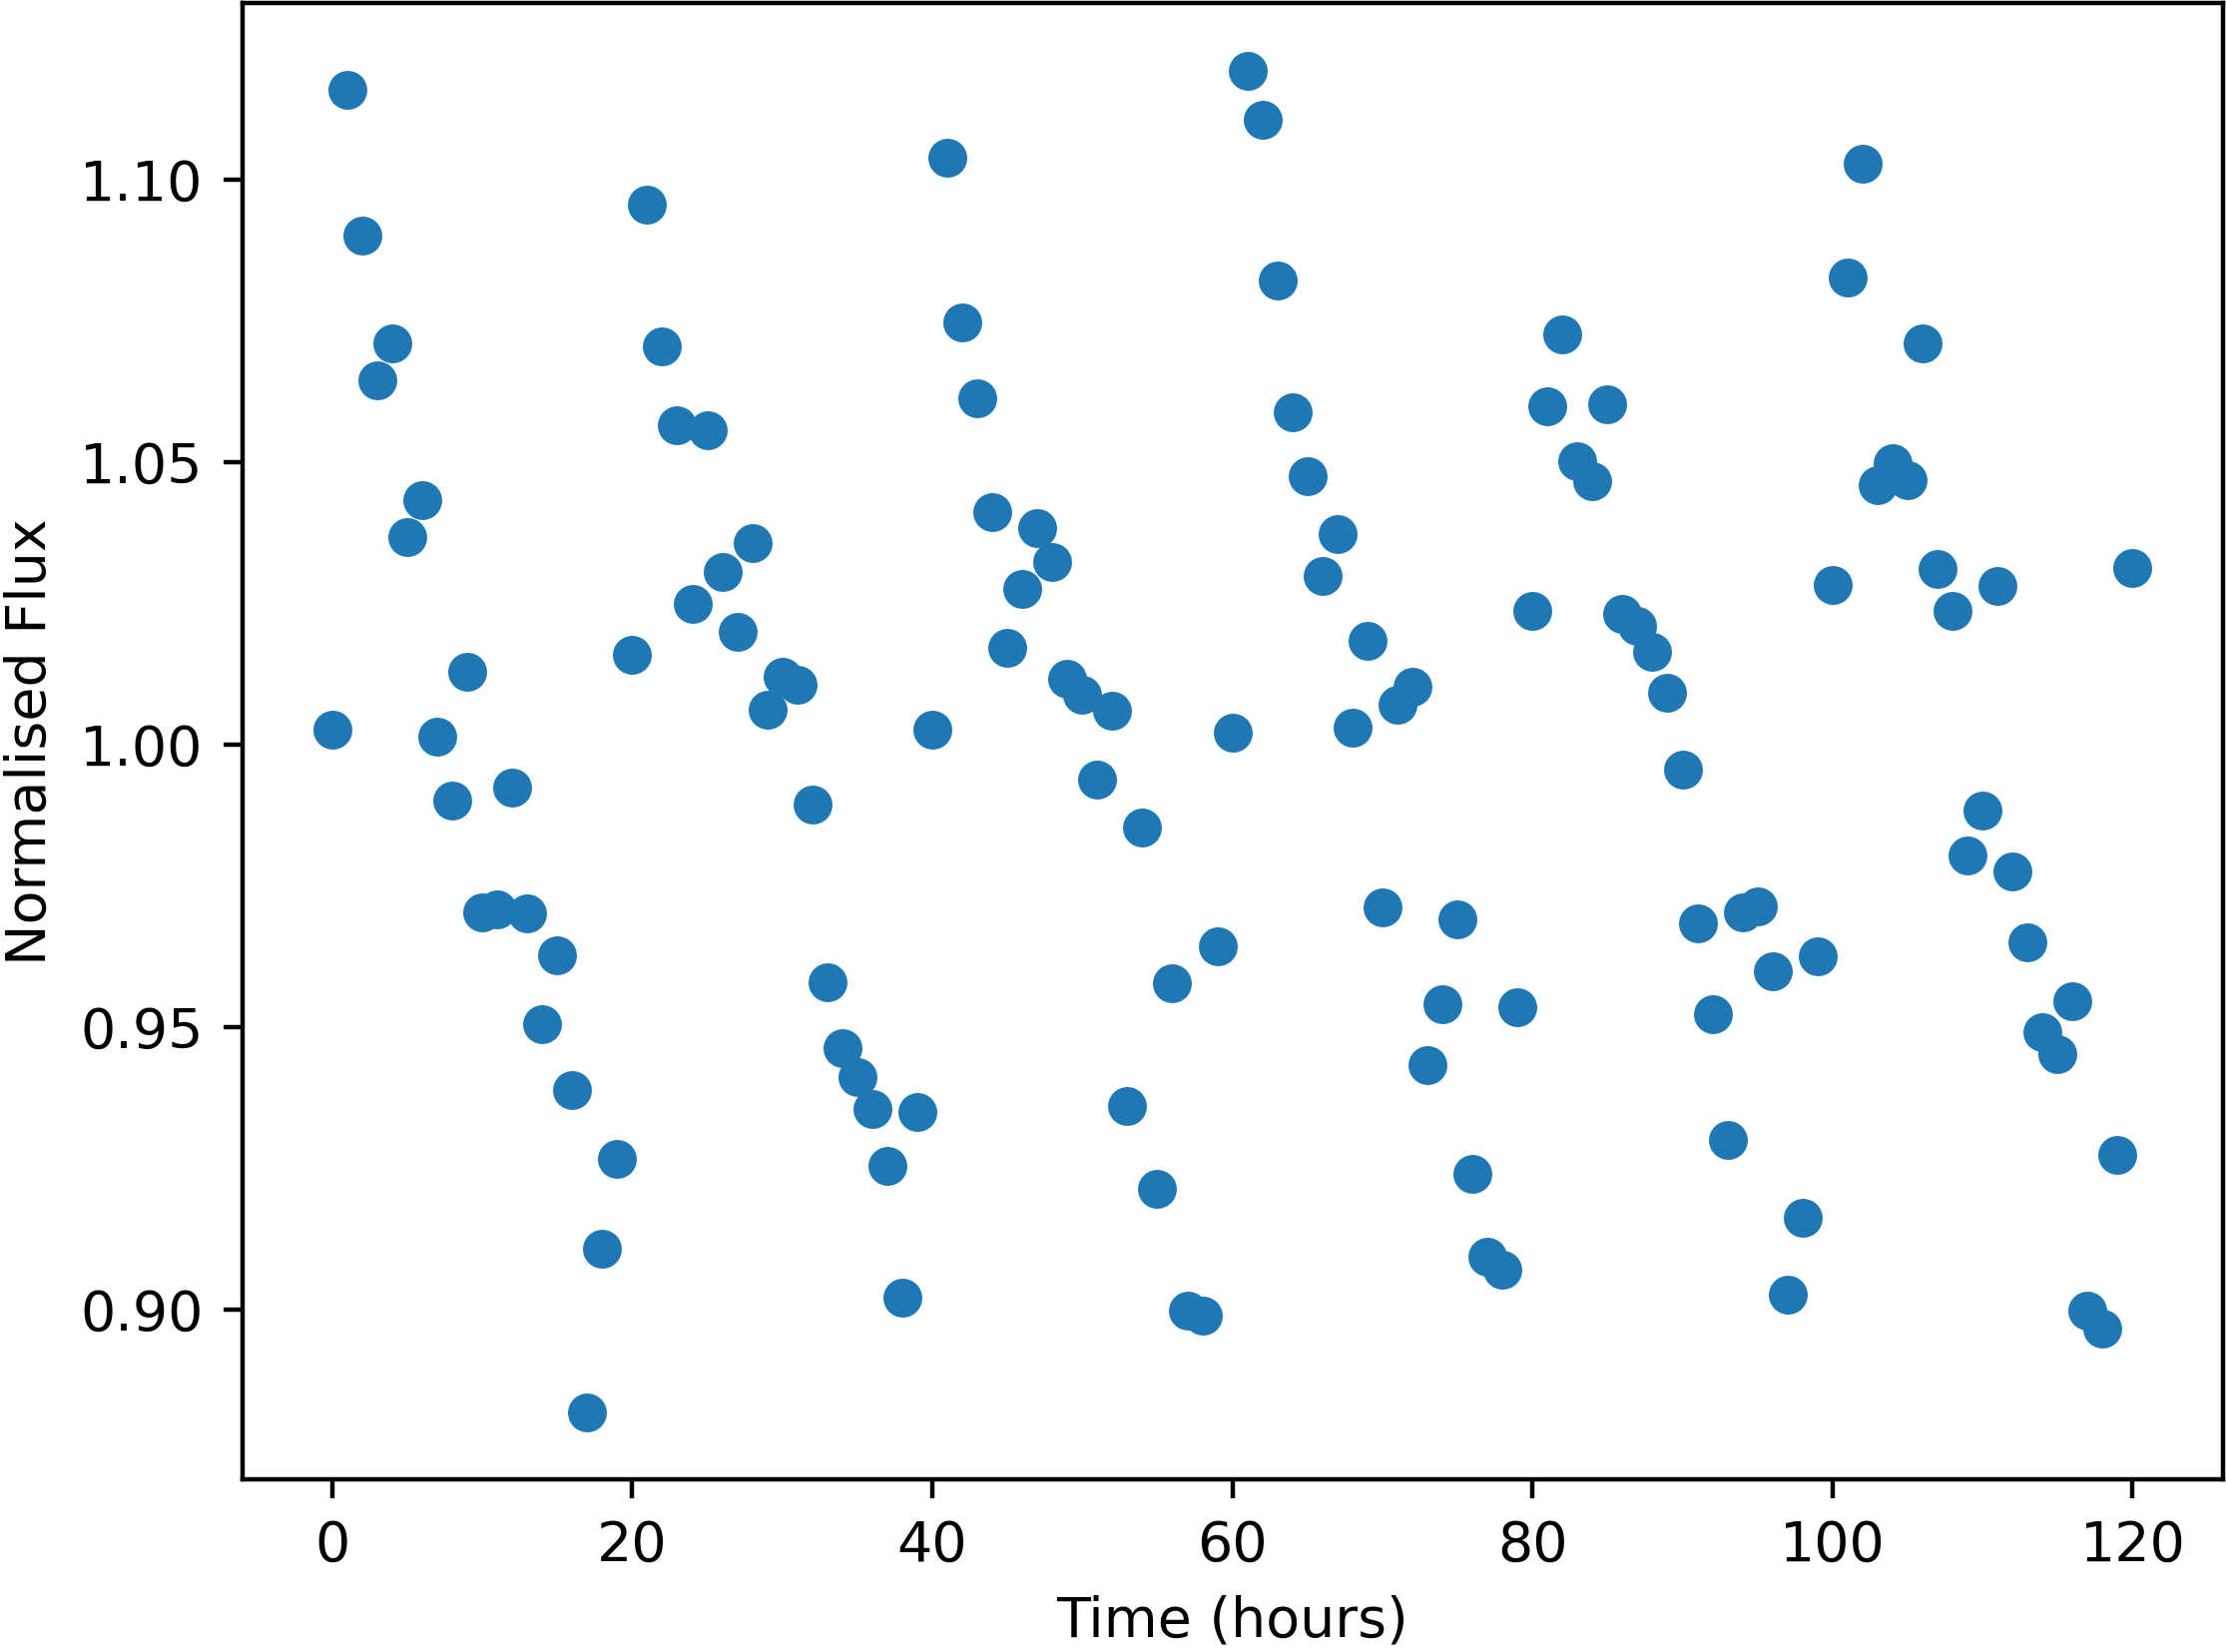

The table this chart was drawn from, first rows:
Time, NormalisedFlux
0.0, 1.003
1.0, 1.116
2.0, 1.09
3.0, 1.064
4.0, 1.071
5.0, 1.037
6.0, 1.043
7.0, 1.001
8.0, 0.9901
9.0, 1.013
10.0, 0.9703
11.0, 0.9707
12.0, 0.9924
13.0, 0.9701
14.0, 0.9506
15.0, 0.9627
16.0, 0.9388
17.0, 0.8818
18.0, 0.9107
19.0, 0.9267
20.0, 1.016
21.0, 1.096
22.0, 1.07
23.0, 1.056
24.0, 1.025
25.0, 1.056
26.0, 1.03
27.0, 1.02
28.0, 1.036
29.0, 1.006
30.0, 1.012
31.0, 1.011
32.0, 0.9894
33.0, 0.958
34.0, 0.9462
35.0, 0.9411
36.0, 0.9354
37.0, 0.9254
38.0, 0.9021
39.0, 0.9349
40.0, 1.003
41.0, 1.104
42.0, 1.075
43.0, 1.061
44.0, 1.041
45.0, 1.017
46.0, 1.027
47.0, 1.038
48.0, 1.032
49.0, 1.012
50.0, 1.009
51.0, 0.9938
52.0, 1.006
53.0, 0.936
54.0, 0.9853
55.0, 0.9213
56.0, 0.9577
57.0, 0.8997
58.0, 0.8989
59.0, 0.9642
... 61 more rows
